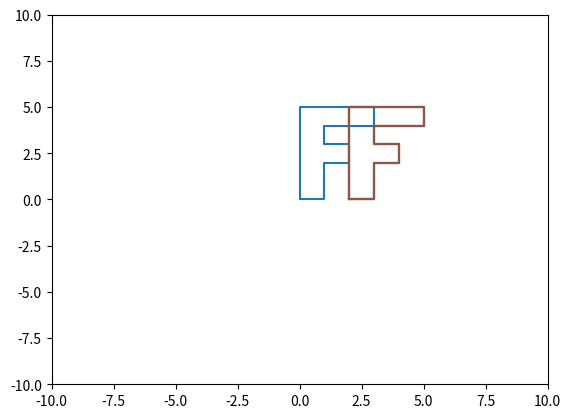

Recreate this plot in Python.
#coding = utf-8
#引入一个科学图形库matplotlib
import matplotlib.pyplot as plt
import numpy as np

points=np.array([
    [0,0],
    [0,5],
    [3,5],
    [3,4],
    [1,4],
    [1,3],
    [2,3],
    [2,2],
    [1,2],
    [1,0],
    [0,0]
])

plt.plot(points[:,0],points[:,1])
for i in range(1,6):
    matrix = np.array([2, 0])
    newpoints = points + matrix
    plt.plot(newpoints[:, 0], newpoints[:, 1])
    plt.xlim(-10, 10)
    plt.ylim(-10, 10)
    plt.show()

